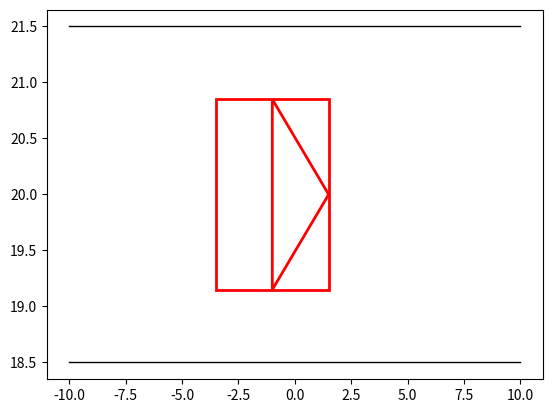

Python code for this plot:
# -*- coding: utf-8 -*-
"""
Created on Mon Jun 26 23:29:24 2017

[redacted]
"""
import matplotlib.pyplot as plt
import numpy as np

class objectSet():
    
    def __init__(self, cx,cy,w,h,lw,lxs,lxe):
        self.rect= np.array([cx,cy,w,h])
        self.line_width = lw
        self.line_xs = lxs
        self.line_xe = lxe
        
    def plot_rect(self,ax):
        obj_rect = plt.Rectangle(((self.rect[0] - (self.rect[2]/2)),(self.rect[1] - (self.rect[3]/2))),self.rect[2],self.rect[3],edgecolor="#ff0000",fill=False,lw=2)
        obj_poly = plt.Polygon(((self.rect[0],(self.rect[1] + (self.rect[3]/2))),(self.rect[0],(self.rect[1] - (self.rect[3]/2))),((self.rect[0] + (self.rect[2]/2)),self.rect[1])),edgecolor="#ff0000",fill=False,lw=2)
        ax.add_patch(obj_rect)
        ax.add_patch(obj_poly)
        
    def plot_line(self):
        x = np.array([self.line_xs,self.line_xe])
        y = np.array([self.rect[1] - self.line_width/2, self.rect[1] - self.line_width/2])
        plt.plot(x,y,color="#000000",lw=1)
        x = np.array([self.line_xs,self.line_xe])
        y = np.array([self.rect[1] + self.line_width/2, self.rect[1] + self.line_width/2])
        plt.plot(x,y,color="#000000",lw=1)

if __name__ == '__main__':
    fig = plt.figure()
    ax = fig.add_subplot(111)
    obj = objectSet(-1,20,5,1.7,3,-10,10)
    obj.plot_rect(ax)
    obj.plot_line()
    plt.show()